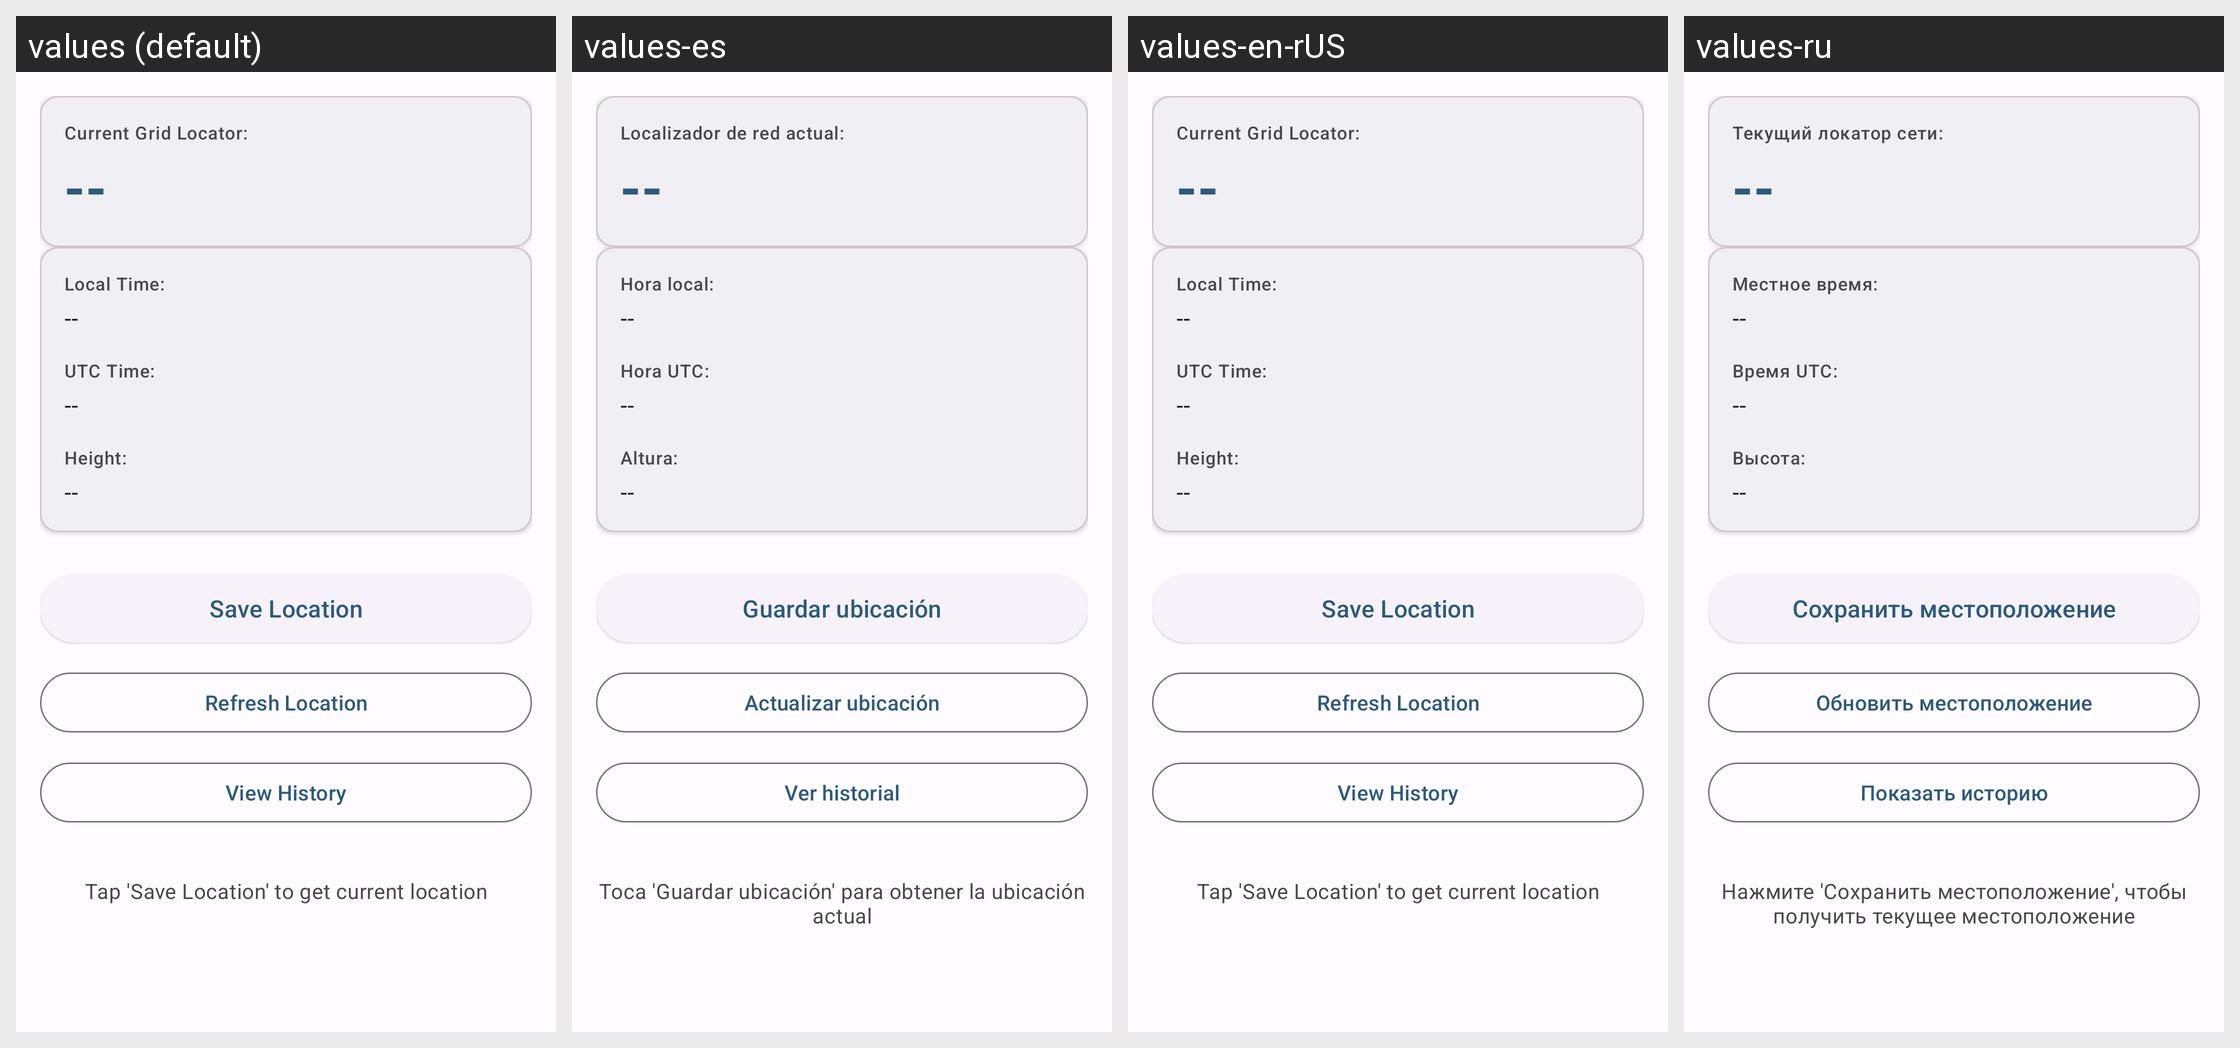

The same Android screen rendered under several of its app's locales, left to right. List the strings drawn on it with the default value and each locale's translation.
Android screen res/layout/fragment_first.xml rendered under 4 locales, left to right: values (default), values-es, values-en-rUS, values-ru. Device: Nexus 5 (rendered at 1080×1920; each locale shown at half size, 540×960, under a caption strip naming it); theme Theme.Locator.
Other locales in the repository, not shown: values-ar, values-da, values-de, values-en-rGB, values-fr, values-pt, values-zh.
Strings drawn on this screen, with the default value and each locale's value (text and hints the layout hard-codes, and strings that could not be matched under every locale, appear in the picture but are not listed):

label_grid_locator
  values: Current Grid Locator:
  values-es: Localizador de red actual:
  values-en-rUS: Current Grid Locator:
  values-ru: Текущий локатор сети:

placeholder_value
  values: --
  values-es: --
  values-en-rUS: --
  values-ru: --

label_local_time
  values: Local Time:
  values-es: Hora local:
  values-en-rUS: Local Time:
  values-ru: Местное время:

label_utc_time
  values: UTC Time:
  values-es: Hora UTC:
  values-en-rUS: UTC Time:
  values-ru: Время UTC:

label_height
  values: Height:
  values-es: Altura:
  values-en-rUS: Height:
  values-ru: Высота:

button_save_location
  values: Save Location
  values-es: Guardar ubicación
  values-en-rUS: Save Location
  values-ru: Сохранить местоположение

button_refresh_location
  values: Refresh Location
  values-es: Actualizar ubicación
  values-en-rUS: Refresh Location
  values-ru: Обновить местоположение

button_view_history
  values: View History
  values-es: Ver historial
  values-en-rUS: View History
  values-ru: Показать историю

status_initial
  values: Tap 'Save Location' to get current location
  values-es: Toca 'Guardar ubicación' para obtener la ubicación actual
  values-en-rUS: Tap 'Save Location' to get current location
  values-ru: Нажмите 'Сохранить местоположение', чтобы получить текущее местоположение
